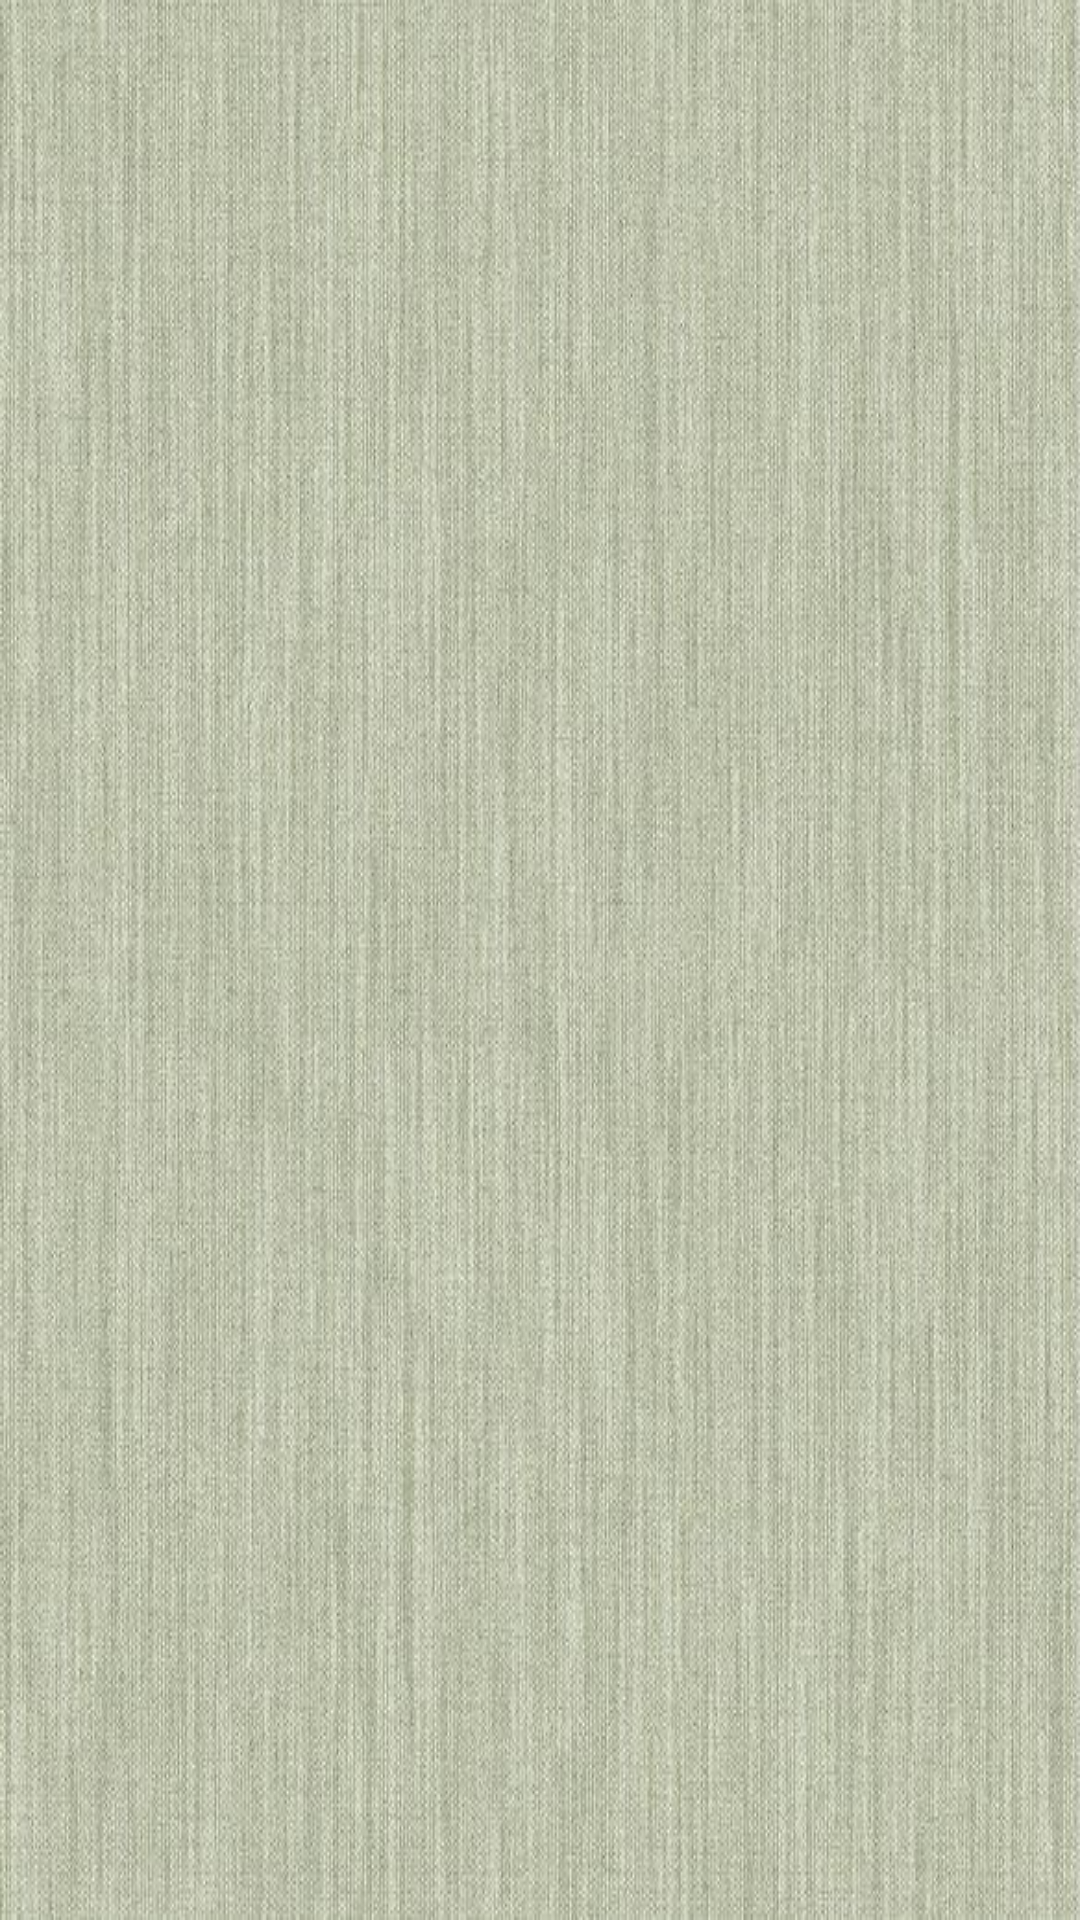

This screen was rendered from an Android layout file. Write that file and the resources it references.
<!-- AndroidManifest.xml: application theme Theme.JustLogin.Light -->
<!-- res/layout/activity_main.xml -->
<?xml version="1.0" encoding="utf-8"?>
<androidx.constraintlayout.widget.ConstraintLayout xmlns:android="http://schemas.android.com/apk/res/android"
    xmlns:app="http://schemas.android.com/apk/res-auto"
    xmlns:tools="http://schemas.android.com/tools"
    android:layout_width="match_parent"
    android:layout_height="match_parent"
    android:background="@drawable/faux_linen"
    tools:context=".MainActivity">

    <androidx.viewpager2.widget.ViewPager2
        android:id="@+id/view_pager"
        android:layout_width="match_parent"
        android:layout_height="match_parent"
        app:layout_constraintBottom_toBottomOf="parent"
        app:layout_constraintEnd_toEndOf="parent"
        app:layout_constraintStart_toStartOf="parent"
        app:layout_constraintTop_toTopOf="parent" />

</androidx.constraintlayout.widget.ConstraintLayout>
<!-- resources referenced by this layout -->
<resources>
  <!-- drawable faux_linen: png bitmap (drawable, 111454 bytes) -->
  <style name="Theme.JustLogin.Light" parent="Theme.JustLogin">
          <item name="colorPrimary">@color/teal_700</item>
          <item name="colorPrimaryVariant">@color/teal_900</item>
          <item name="colorAccent">@color/pink</item>
          <item name="windowActionBar">false</item>
          <item name="windowNoTitle">true</item>
      </style>
  <style name="Theme.JustLogin" parent="Theme.MaterialComponents.DayNight.NoActionBar">
          
          <item name="colorPrimary">@color/purple_500</item>
          <item name="colorPrimaryVariant">@color/purple_700</item>
          <item name="colorOnPrimary">@color/white</item>
          
          <item name="colorSecondary">@color/teal_200</item>
          <item name="colorSecondaryVariant">@color/teal_700</item>
          <item name="colorOnSecondary">@color/black</item>
          
          <item name="android:statusBarColor" tools:targetApi="l">?attr/colorPrimaryVariant</item>
      </style>
  <color name="teal_700">#FF018786</color>
  <color name="teal_900">#FF00796B</color>
  <color name="pink">#FF4081</color>
  <color name="purple_500">#FF6200EE</color>
  <color name="purple_700">#FF3700B3</color>
  <color name="white">#FFFFFFFF</color>
  <color name="teal_200">#FF03DAC5</color>
  <color name="black">#FF000000</color>
</resources>
